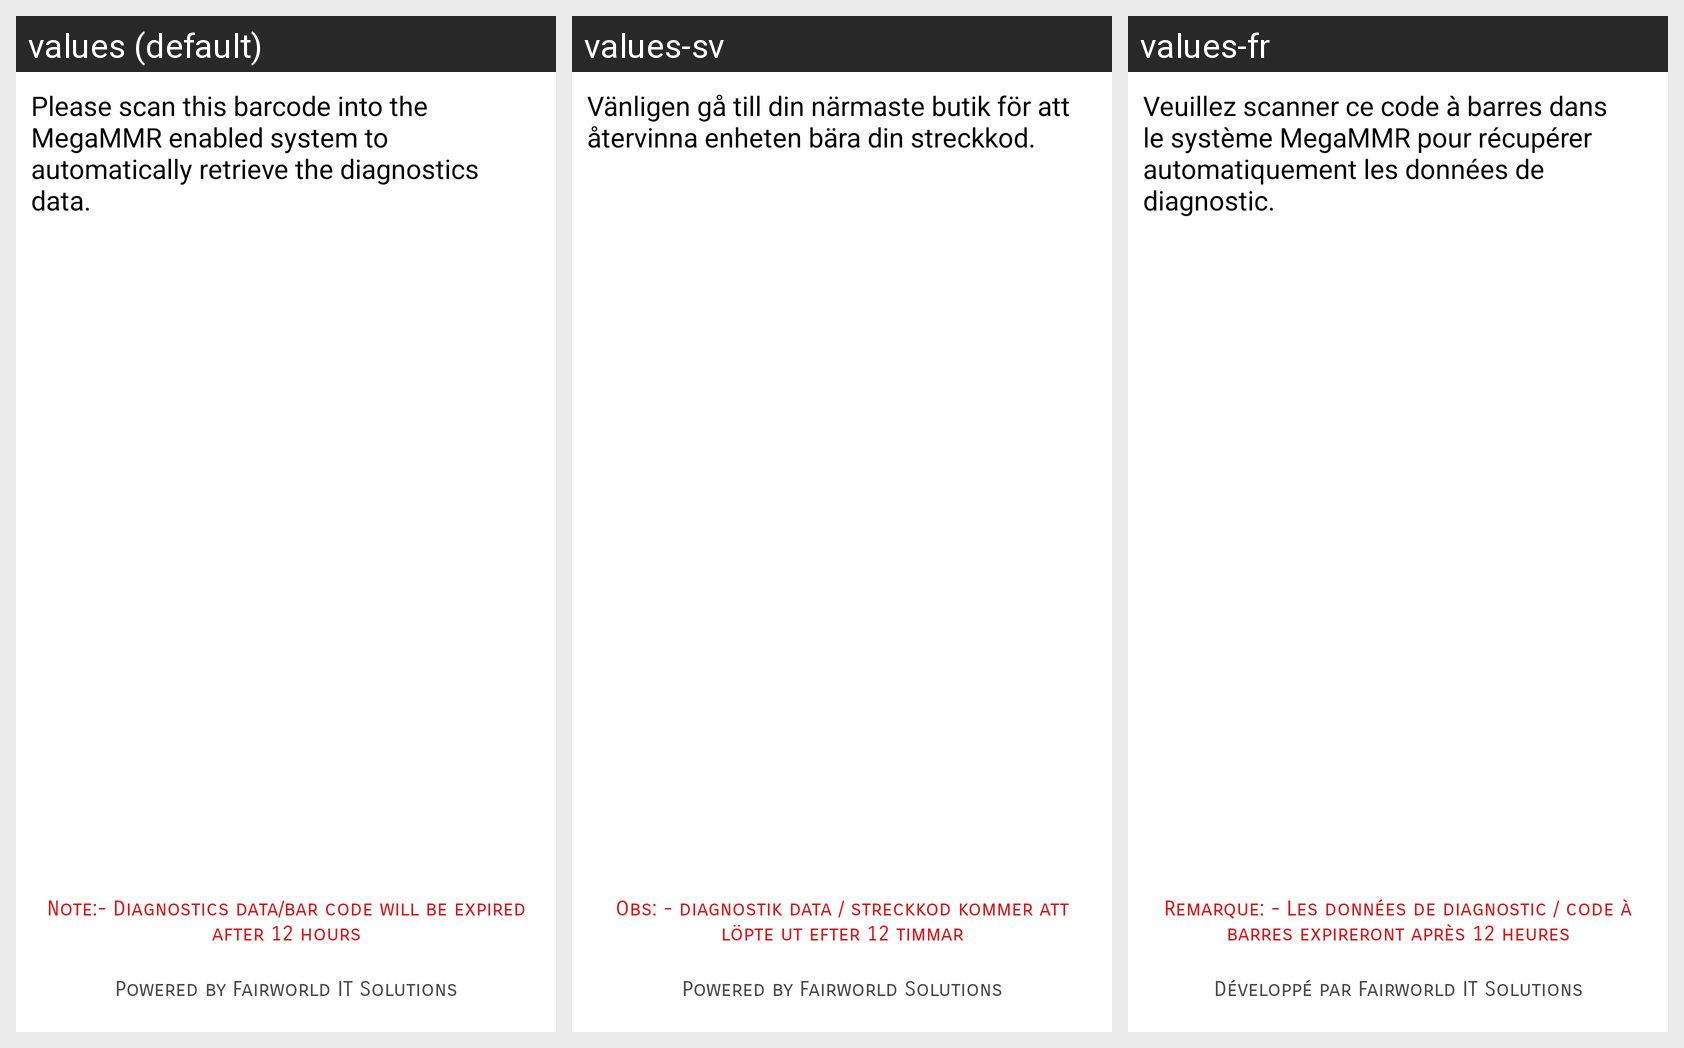

Strings drawn on this Android screen and how each of the app's shown locales translates them:
Android screen res/layout/fragment_manual_qr_code.xml rendered under 3 locales, left to right: values (default), values-sv, values-fr. Device: Nexus 5 (rendered at 1080×1920; each locale shown at half size, 540×960, under a caption strip naming it); theme AppTheme.
Strings drawn on this screen, with the default value and each locale's value (text and hints the layout hard-codes, and strings that could not be matched under every locale, appear in the picture but are not listed):

textQRCodeHelp
  values: Please scan this barcode into the MegaMMR enabled system to automatically retrieve the diagnostics data.
  values-sv: Vänligen gå till din närmaste butik för att återvinna enheten bära din streckkod.
  values-fr: Veuillez scanner ce code à barres dans le système MegaMMR pour récupérer automatiquement les données de diagnostic.

textNote
  values: Note:- Diagnostics data/bar code will be expired after 12 hours
  values-sv: Obs: - diagnostik data / streckkod kommer att löpte ut efter 12 timmar
  values-fr: Remarque: - Les données de diagnostic / code à barres expireront après 12 heures

textFooter
  values: Powered by Fairworld IT Solutions
  values-sv: Powered by Fairworld Solutions
  values-fr: Développé par Fairworld IT Solutions
